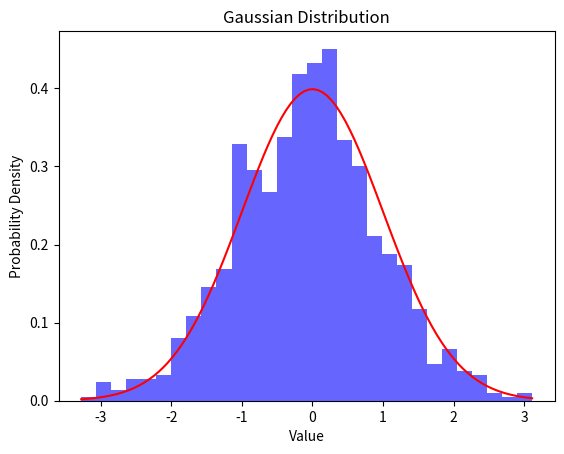

This chart was generated by the following Python code:
#def bayes_theorem (prior , likelihood , evedence) :
#    return likelihood*prior / evedence


import numpy as np
import matplotlib.pyplot as plt

# Parameters of Gaussian distribution
mean = 0
std_dev = 1
size = 1000

# Generate random numbers from Gaussian distribution
data = np.random.normal(mean, std_dev, size)

# Plot histogram
plt.hist(data, bins=30, density=True, alpha=0.6, color='blue')

# Create x values for Gaussian curve
x = np.linspace(min(data), max(data), 100)

# Gaussian function
y = (1/(std_dev*np.sqrt(2*np.pi))) * np.exp(-(x-mean)**2/(2*std_dev**2))

# Plot Gaussian curve
plt.plot(x, y, color='red')

plt.title("Gaussian Distribution")
plt.xlabel("Value")
plt.ylabel("Probability Density")

plt.show()
